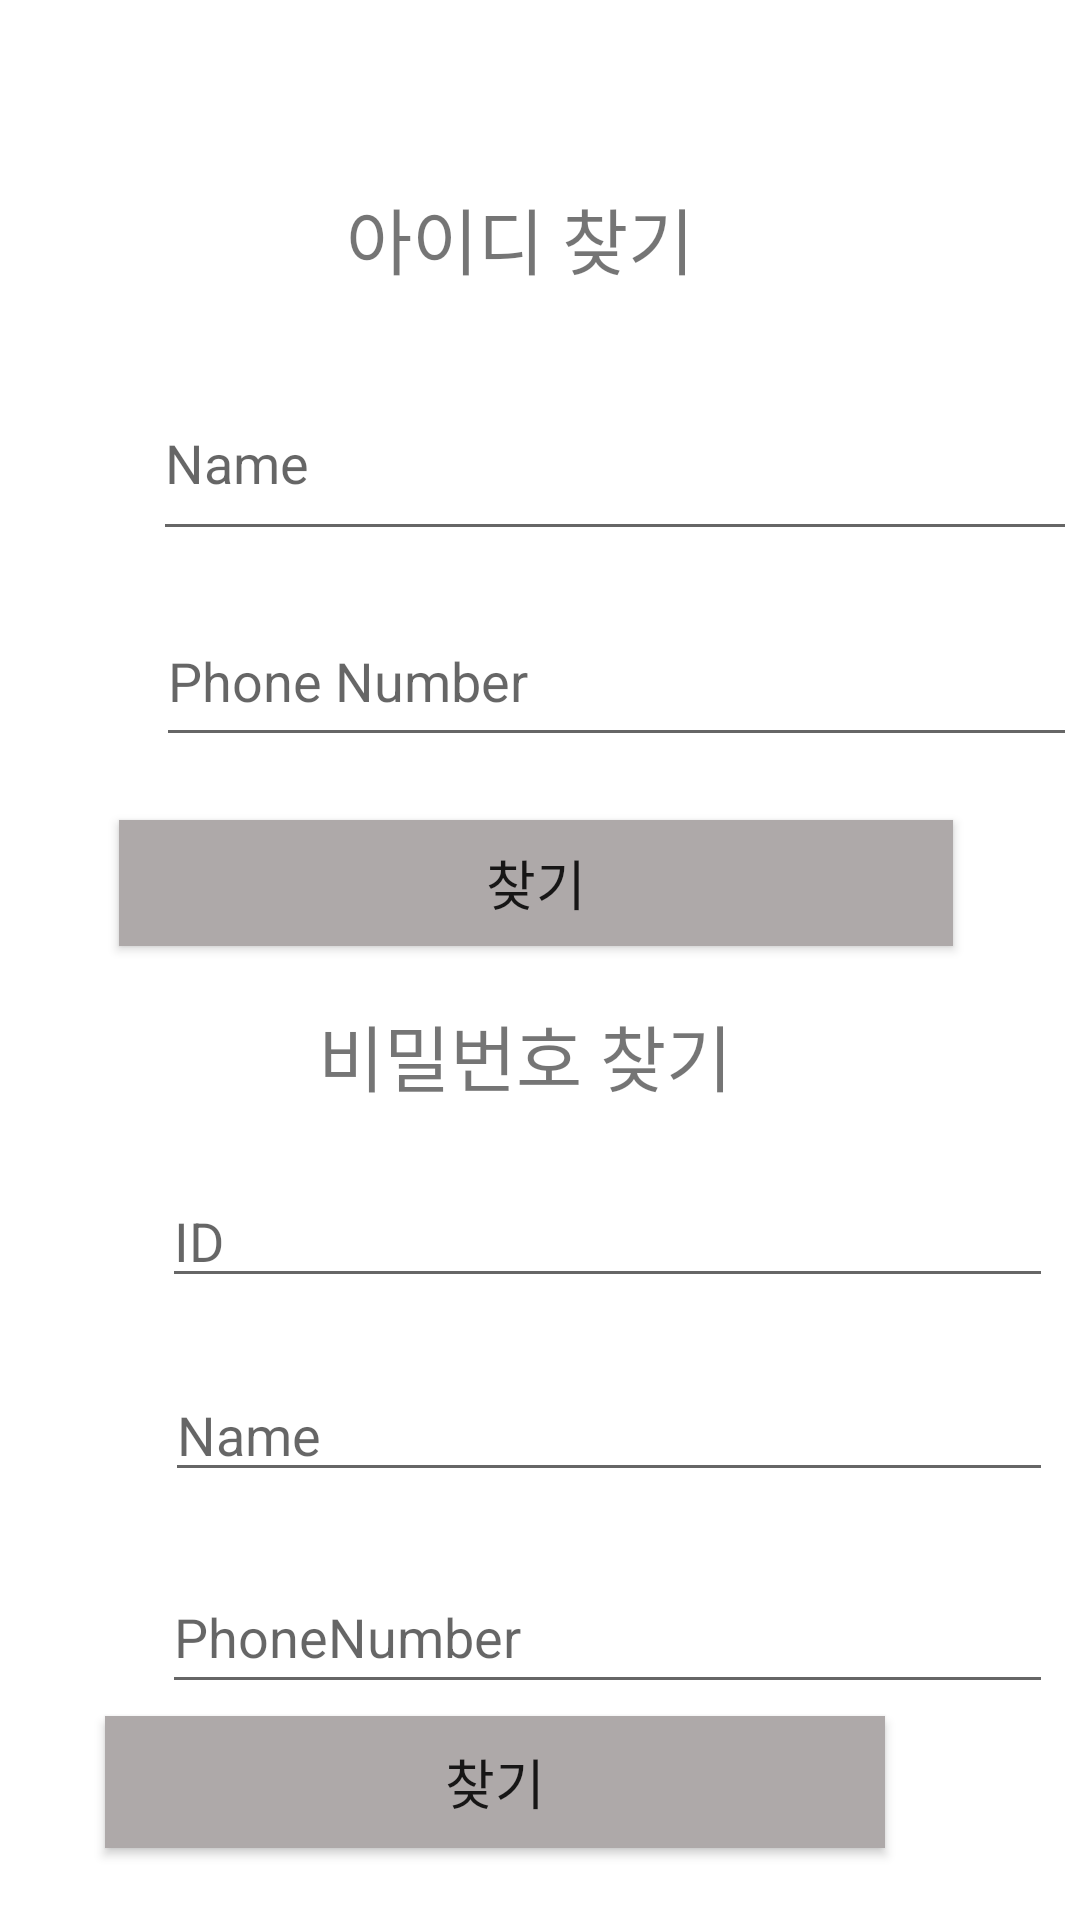

Layout XML and referenced resources for this Android screen:
<!-- AndroidManifest.xml: application theme Theme.TeamProject -->
<!-- res/layout/findmyinfo.xml -->
<?xml version="1.0" encoding="utf-8"?>
<androidx.constraintlayout.widget.ConstraintLayout xmlns:android="http://schemas.android.com/apk/res/android"
    xmlns:app="http://schemas.android.com/apk/res-auto"
    xmlns:tools="http://schemas.android.com/tools"
    android:layout_width="match_parent"
    android:layout_height="match_parent">
    <androidx.appcompat.widget.Toolbar
        android:id="@+id/app_toolbar_chat"
        android:layout_width="match_parent"
        android:layout_height="wrap_content"
        android:background="#FFFFFF"
        android:minHeight="?attr/actionBarSize"
        android:theme="?attr/actionBarTheme" />

    <EditText
        android:id="@+id/idPhone"
        android:layout_width="307dp"
        android:layout_height="54dp"
        android:layout_marginStart="52dp"
        android:layout_marginLeft="52dp"
        android:layout_marginEnd="52dp"
        android:layout_marginRight="52dp"
        android:layout_marginBottom="67dp"
        android:ems="10"
        android:hint="Phone Number"
        android:inputType="number"
        app:layout_constraintBottom_toTopOf="@+id/textView4"
        app:layout_constraintEnd_toEndOf="parent"
        app:layout_constraintHorizontal_bias="0.0"
        app:layout_constraintStart_toStartOf="parent"
        app:layout_constraintTop_toBottomOf="@+id/idName" />

    <TextView
        android:id="@+id/textView3"
        android:layout_width="wrap_content"
        android:layout_height="wrap_content"
        android:layout_marginTop="44dp"
        android:layout_marginBottom="25dp"
        android:text="아이디 찾기"
        android:textSize="24sp"
        app:layout_constraintBottom_toTopOf="@+id/idName"
        app:layout_constraintEnd_toEndOf="parent"
        app:layout_constraintHorizontal_bias="0.472"
        app:layout_constraintStart_toStartOf="parent"
        app:layout_constraintTop_toTopOf="parent"
        app:layout_constraintVertical_bias="1.0" />

    <EditText
        android:id="@+id/idName"
        android:layout_width="308dp"
        android:layout_height="62dp"
        android:layout_marginTop="101dp"
        android:layout_marginBottom="69dp"
        android:ems="10"
        android:hint="Name"
        android:inputType="textPersonName"
        app:layout_constraintBottom_toTopOf="@+id/findID"
        app:layout_constraintEnd_toEndOf="@+id/idPhone"
        app:layout_constraintHorizontal_bias="1.0"
        app:layout_constraintStart_toStartOf="@+id/idPhone"
        app:layout_constraintTop_toTopOf="parent" />

    <EditText
        android:id="@+id/pwName"
        android:layout_width="296dp"
        android:layout_height="41dp"
        android:layout_marginStart="55dp"
        android:layout_marginLeft="55dp"
        android:layout_marginEnd="55dp"
        android:layout_marginRight="55dp"
        android:layout_marginBottom="8dp"
        android:ems="10"
        android:hint="Name"
        android:inputType="textPersonName"
        app:layout_constraintBottom_toTopOf="@+id/pwPhone"
        app:layout_constraintEnd_toEndOf="parent"
        app:layout_constraintHorizontal_bias="0.0"
        app:layout_constraintStart_toStartOf="parent"
        app:layout_constraintTop_toBottomOf="@+id/pwID" />

    <TextView
        android:id="@+id/textView4"
        android:layout_width="wrap_content"
        android:layout_height="wrap_content"
        android:layout_marginBottom="9dp"
        android:text="비밀번호 찾기"
        android:textSize="24sp"
        app:layout_constraintBottom_toTopOf="@+id/pwID"
        app:layout_constraintEnd_toEndOf="parent"
        app:layout_constraintHorizontal_bias="0.477"
        app:layout_constraintStart_toStartOf="parent"
        app:layout_constraintTop_toBottomOf="@+id/idPhone" />

    <Button
        android:id="@+id/findPW"
        android:layout_width="260dp"
        android:layout_height="44dp"
        android:layout_marginTop="4dp"
        android:layout_marginEnd="55dp"
        android:layout_marginRight="55dp"
        android:background="#F1F1F1"
        android:text="찾기"
        android:textSize="18sp"
        app:backgroundTint="#AEA9A9"
        app:iconTint="#F1F1F1"
        app:layout_constraintEnd_toEndOf="parent"
        app:layout_constraintHorizontal_bias="0.781"
        app:layout_constraintStart_toStartOf="parent"
        app:layout_constraintTop_toBottomOf="@+id/pwPhone"
        app:rippleColor="#EFEEEE" />

    <EditText
        android:id="@+id/pwPhone"
        android:layout_width="297dp"
        android:layout_height="48dp"
        android:layout_marginStart="54dp"
        android:layout_marginLeft="54dp"
        android:layout_marginEnd="54dp"
        android:layout_marginRight="54dp"
        android:layout_marginBottom="72dp"
        android:ems="10"
        android:hint="PhoneNumber"
        android:inputType="number"
        app:layout_constraintBottom_toBottomOf="parent"
        app:layout_constraintEnd_toEndOf="parent"
        app:layout_constraintHorizontal_bias="0.0"
        app:layout_constraintStart_toStartOf="parent" />

    <Button
        android:id="@+id/findID"
        android:layout_width="278dp"
        android:layout_height="42dp"
        android:layout_marginStart="7dp"
        android:layout_marginLeft="7dp"
        android:layout_marginEnd="3dp"
        android:layout_marginRight="3dp"
        android:layout_marginBottom="236dp"
        android:background="#F1F1F1"
        android:text="찾기"
        android:textSize="18sp"
        app:backgroundTint="#AEA9A9"
        app:iconTint="#F1F1F1"
        app:layout_constraintBottom_toTopOf="@+id/findPW"
        app:layout_constraintEnd_toEndOf="parent"
        app:layout_constraintHorizontal_bias="0.455"
        app:layout_constraintStart_toStartOf="parent"
        app:layout_constraintTop_toBottomOf="@+id/idName" />

    <EditText
        android:id="@+id/pwID"
        android:layout_width="297dp"
        android:layout_height="40dp"
        android:layout_marginStart="54dp"
        android:layout_marginLeft="54dp"
        android:layout_marginEnd="54dp"
        android:layout_marginRight="54dp"
        android:layout_marginBottom="9dp"
        android:ems="10"
        android:hint="ID"
        android:inputType="textPersonName"
        app:layout_constraintBottom_toTopOf="@+id/pwName"
        app:layout_constraintEnd_toEndOf="parent"
        app:layout_constraintHorizontal_bias="0.0"
        app:layout_constraintStart_toStartOf="parent"
        app:layout_constraintTop_toBottomOf="@+id/textView4" />

</androidx.constraintlayout.widget.ConstraintLayout>
<!-- resources referenced by this layout -->
<resources>
  <style name="Theme.TeamProject" parent="Theme.MaterialComponents.DayNight.DarkActionBar">
          
          <item name="colorPrimary">@color/purple_500</item>
          <item name="colorPrimaryVariant">@color/purple_700</item>
          <item name="colorOnPrimary">@color/white</item>
          
          <item name="colorSecondary">@color/teal_200</item>
          <item name="colorSecondaryVariant">@color/teal_700</item>
          <item name="colorOnSecondary">@color/black</item>
          
          <item name="android:statusBarColor" tools:targetApi="l">?attr/colorPrimaryVariant</item>
          
          <item name="windowNoTitle">true</item>
      </style>
  <color name="purple_500">#FF6200EE</color>
  <color name="purple_700">#FF3700B3</color>
  <color name="white">#FFFFFFFF</color>
  <color name="teal_200">#FF03DAC5</color>
  <color name="teal_700">#FF018786</color>
  <color name="black">#FF000000</color>
</resources>
